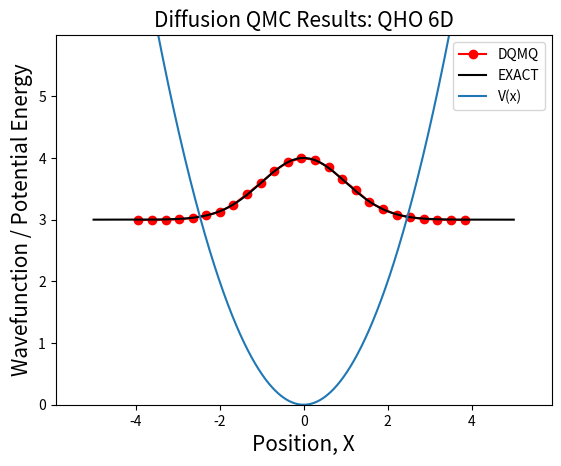

The script that saved this image:
import numpy as np
from matplotlib import pyplot as plt
from scipy.interpolate import interp1d

def V(x, omega, model):
    if ( len(x.shape) == 2 ):
        x2 = np.einsum("wd,wd->w", x, x)
    else:
        x2 = x**2
    
    # WHICH HAMILTONIAN DO WE WANT ?
    if ( model == "QHO" ):
        return 0.5 * omega**2 * x2 # Quantum Harmonic Oscillator
    
    elif ( model == "ISW" ):
        return np.array([ 0 if (-1 < np.sqrt(x2[w]) < 1) else \
                          1000 for w in range(len(x2))  ]) # Infinite Square Well


def DMC(num_walkers, num_steps, time_step, coupling, omega, E_TRIAL, dimension, model):

    # Initialize positions of the walkers
    positions = (np.random.uniform(size=(num_walkers,dimension))*2-1)*2

    # Initialize the weights of the walkers
    weights = np.ones(num_walkers)

    for step in range(num_steps):
        # Propagate the walkers
        positions += np.random.normal(0, 1, size=(len(positions), dimension))*np.sqrt(2*coupling*time_step)

        # Compute the potential energy for each walker
        potential_energies = V(positions, omega, model)

        # Compute the weights of the walkers
        alpha = 0.1 # Arbitrary parameter
        E_TRIAL = E_TRIAL + alpha * np.log( num_walkers / len(positions) )
        weights = np.exp(-time_step * (potential_energies - E_TRIAL))
        #print( "E Trial:", round(E_TRIAL,4), num_walkers, len(positions) )

        # Evaluate q = s + r
        s        = np.zeros(( len(weights) ), dtype=int)
        RAND     = np.random.uniform(size=len(positions))
        IND_ZERO = weights < RAND  # s --> 0
        IND_2    = weights - 1 > RAND # s --> 2
        s[ IND_ZERO ]  = -1 # Set to dummy labels
        s[ IND_2 ]     = -2 # Set to dummy labels
        s[ s == 0 ]    = 1 # Keep these
        s[ IND_ZERO ]  = 0 # Kill these
        s[ IND_2 ]     = 2 # Duplicate these

        if ( np.sum( s ) < 1 ):
            print( "WARNING !!!!" )
            print( "Number of walkers went to zero..." )
            exit()

        positions = np.repeat( positions, s, axis=0 )

        if ( step % 500 == 0 ):
            print ( f"Step = {step}, N = {len(positions)}" )
    return positions

# Parameters
num_walkers = 5000
num_steps = 500
time_step = 0.01
coupling = 0.5
omega = 1.0
E_TRIAL = 0.5
dimension = 6
model = "QHO" # "QHO" -- Performs best, "ISW" -- Performs poorly

# Run the DMC simulation for GS
positions = DMC(num_walkers, num_steps, time_step, coupling, omega, E_TRIAL, dimension, model)

# Print the results
print("\n\tNumber of Walkers:", len(positions))
print("\tAverage position:", np.average( positions, axis=0 ))
E_AVE = np.average( V(positions,omega, model), axis=0 )
E_STD = np.var( V(positions,omega, model), axis=0 )
print("\tAverage energy: %1.4f (%1.4f)" % (E_AVE,E_STD) )

# DMQ Result
PSI_0_DMQ, EDGES = np.histogram( positions[:,:].flatten(), bins=25 )
EDGES = (EDGES[:-1] + EDGES[1:])/2
PSI_0_DMQ = PSI_0_DMQ / np.linalg.norm( PSI_0_DMQ )

# Exact Result
if ( model == "QHO" ):
    E_EXACT = 0.500 * dimension
    X = np.linspace( -5,5,2000 )
    PSI_0_EXACT = np.exp( -X**2 / 2 ) + E_EXACT
elif ( model == "ISW" ):
    L = 2
    E_EXACT = np.pi**2 / (2 * L**2)
    X = np.linspace( -1,1,2000 )
    PSI_0_EXACT = np.cos( np.pi * X / L ) + E_EXACT

# Compute Observables with DQMC Wavefunction
NX = len(EDGES)
dX = EDGES[1] - EDGES[0]
AVE_X  = np.sum( EDGES    * PSI_0_DMQ**2 ) * dX
AVE_X2 = np.sum( EDGES**2 * PSI_0_DMQ**2 ) * dX
print( "\t<x> = %1.4f, <x^2> = %1.4f, <x^2>-<x>^2 = %1.4f" % (AVE_X, AVE_X2, AVE_X2 - AVE_X**2 ) )
# Centered DFT for <p> and <p^2>
n, m   = np.arange(NX).reshape( (-1,1) ), np.arange(NX).reshape( (1,-1) )
W      = np.exp( -2j*np.pi * (m-NX//2) * (n-NX//2) / NX )
f_k    = (W @ PSI_0_DMQ).real * dX / np.sqrt( 2 * np.pi )
kmax   = 1 / 2 / dX # This is not angular frequency
k      = np.linspace( -kmax, kmax, NX )
dk     = k[1] - k[0]
AVE_P  = np.sum( k    * f_k**2 ) * dX
AVE_P2 = np.sum( k**2 * f_k**2 ) * dX
print( "\t<p> = %1.4f, <p^2> = %1.4f, <p^2>-<p>^2 = %1.4f" % (AVE_P, AVE_P2, AVE_P2 - AVE_P**2 ) )

# Plot the Results
plt.plot( EDGES, PSI_0_DMQ / np.max(PSI_0_DMQ) + E_AVE, "-o", c="red", label="DQMQ" )
plt.plot( X, PSI_0_EXACT, "-", c="black", label="EXACT" )
plt.plot( X, V(X,omega,model), label="V(x)" )
plt.legend()
MAX_X = np.max( [abs(EDGES[0]),abs(EDGES[-1])] )
plt.xlim( -MAX_X*1.5,MAX_X*1.5)
plt.ylim( 0, 1.5*(np.max(PSI_0_DMQ / np.max(PSI_0_DMQ)) + E_AVE) )
plt.xlabel("Position, X",fontsize=15)
plt.ylabel("Wavefunction / Potential Energy",fontsize=15)
plt.title(f"Diffusion QMC Results: {model} {dimension}D",fontsize=15)
plt.savefig("WAVEFUNCTION.jpg",dpi=300)

print("\n")